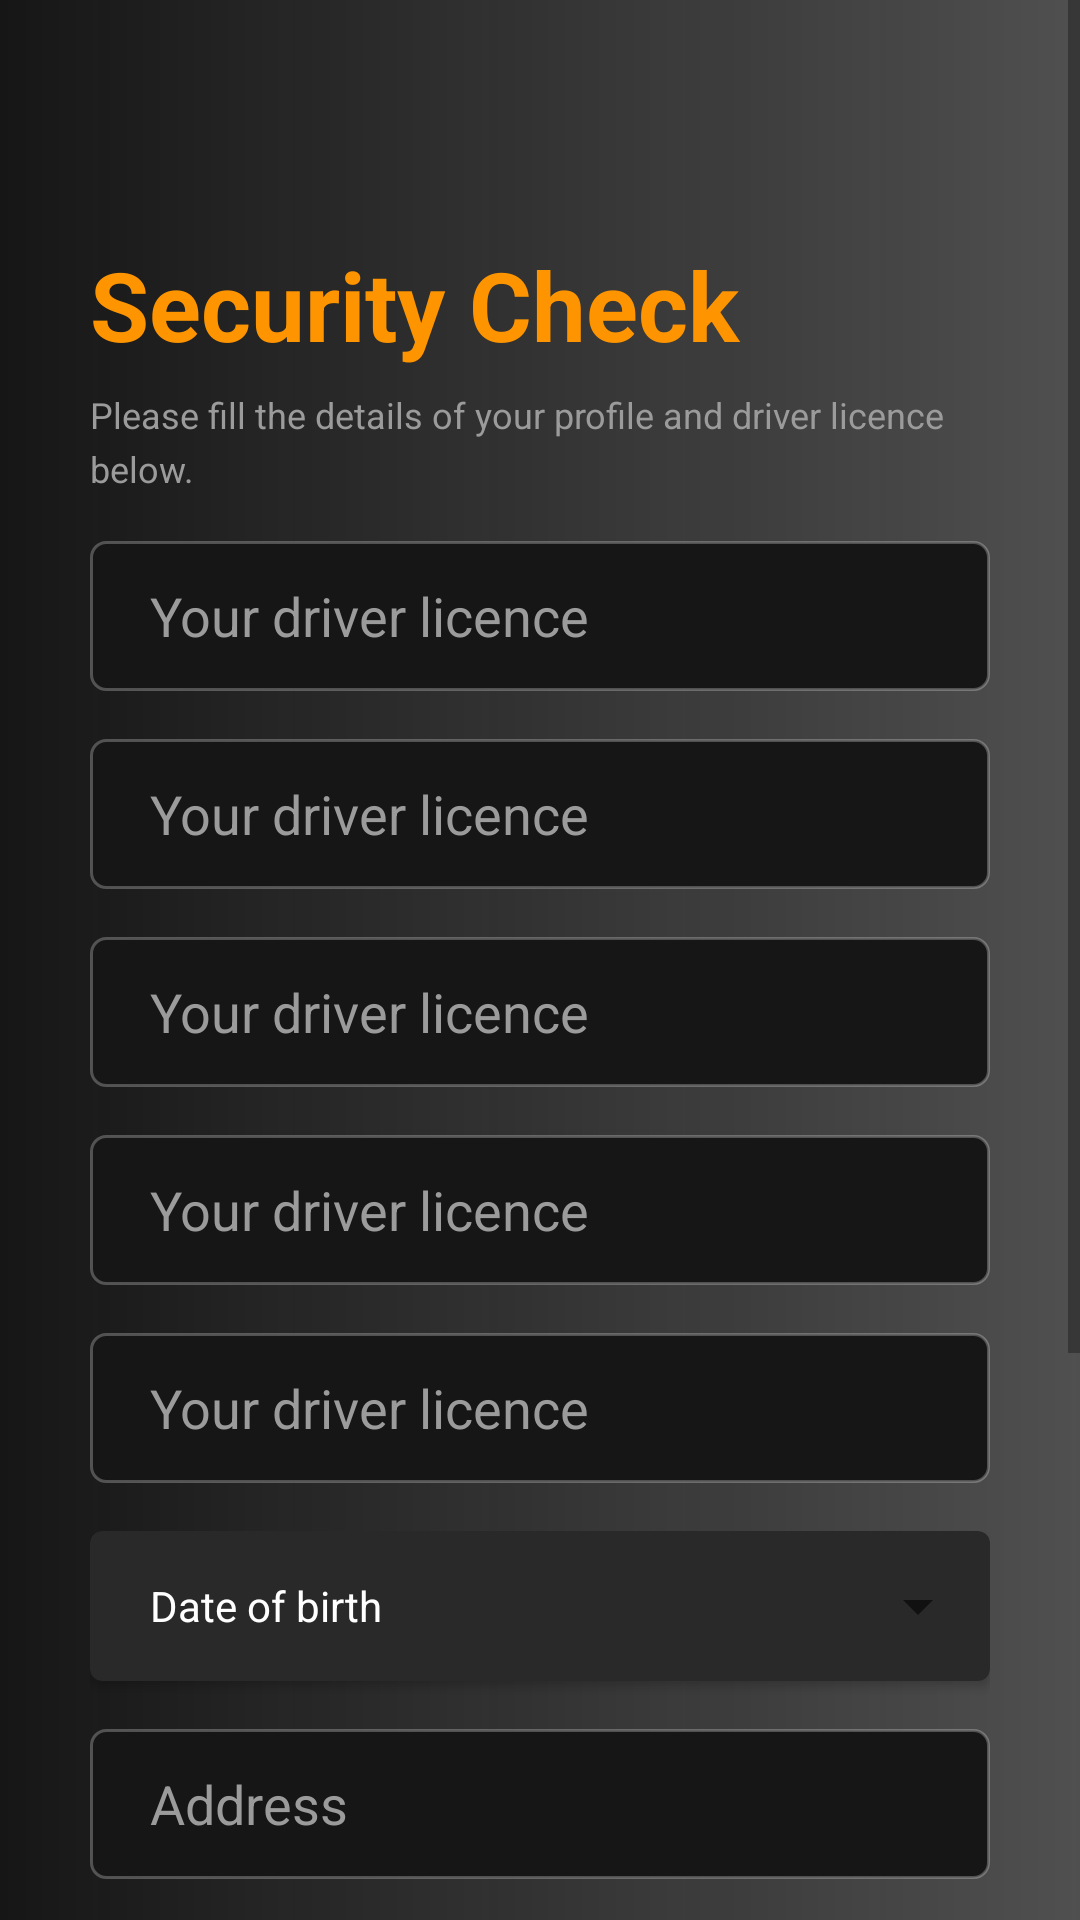

Write the Android layout XML for this screen, with the resource values it uses.
<!-- AndroidManifest.xml: application theme AppTheme -->
<!-- res/layout/security_check.xml -->
<?xml version="1.0" encoding="utf-8"?>
<ScrollView
        xmlns:android="http://schemas.android.com/apk/res/android"
        xmlns:app="http://schemas.android.com/apk/res-auto" android:layout_height="match_parent"
        android:background="@drawable/bg_main"
        android:layout_width="match_parent">
    <LinearLayout xmlns:android="http://schemas.android.com/apk/res/android"
                  android:orientation="vertical"
                  android:layout_width="match_parent"
                  android:layout_margin="30dp"
                  android:layout_height="match_parent">


        <RelativeLayout android:layout_width="match_parent"
                        android:layout_height="match_parent">


            <TextView
                    android:id="@+id/becomeDriverTv"
                    android:height="50dp"
                    android:layout_marginTop="50dp"
                    android:layout_height="wrap_content"
                    android:layout_width="fill_parent"
                    android:lineSpacingMultiplier="1.56"
                    style="@style/BecomeADriver"
                    android:text="Security Check"/>


            <TextView
                    android:id="@+id/pleaeTellUs"

                    android:layout_below="@+id/becomeDriverTv"
                    android:layout_height="wrap_content"
                    android:layout_width="fill_parent"
                    android:lineSpacingMultiplier="1.25"
                    style="@style/PleaseTellUsYour"
                    android:text="Please fill the details of your profile and driver licence below."
                    android:width="300dp"/>


            <EditText
                    android:id="@+id/etDriverLicence"
                    android:inputType="text"
                    style="@style/edittext"
                    android:layout_marginTop="16dp"
                    android:hint="Your driver licence"
                    android:layout_below="@+id/pleaeTellUs"/>


            <EditText
                    android:id="@+id/etLicenceExpiration"
                    android:inputType="text"
                    style="@style/edittext"
                    android:layout_marginTop="16dp"
                    android:hint="Your driver licence"
                    android:layout_below="@+id/etDriverLicence"/>


            <EditText
                    android:id="@+id/etFirstName"
                    android:inputType="text"
                    style="@style/edittext"
                    android:layout_marginTop="16dp"
                    android:hint="Your driver licence"
                    android:layout_below="@+id/etLicenceExpiration"/>


            <EditText
                    android:id="@+id/etMiddleName"
                    android:inputType="text"
                    style="@style/edittext"
                    android:layout_marginTop="16dp"
                    android:hint="Your driver licence"
                    android:layout_below="@+id/etFirstName"/>


            <EditText
                    android:id="@+id/etLastName"
                    android:inputType="text"
                    style="@style/edittext"
                    android:layout_marginTop="16dp"
                    android:hint="Your driver licence"
                    android:layout_below="@+id/etMiddleName"/>


            <androidx.cardview.widget.CardView
                    android:id="@+id/cardDob"
                    android:layout_width="match_parent"
                    android:layout_height="50dp"
                    app:cardCornerRadius="4dp"
                    app:cardBackgroundColor="#FF292929"
                    android:layout_marginTop="16dp"
                    android:layout_below="@+id/etLastName">


                <TextView
                        android:layout_height="wrap_content"
                        android:layout_width="wrap_content"
                        android:text="Date of birth"
                        android:textColor="#FFF"
                        style="@style/PleaseTellUsYour"
                        android:layout_marginLeft="20dp"
                        android:textSize="14sp"
                        android:layout_gravity="center_vertical"

                />

                <Spinner android:id="@+id/dobSpinner"
                         android:layout_width="wrap_content"
                         android:layout_height="wrap_content"
                         android:layout_gravity="center_vertical|right">
                </Spinner>

            </androidx.cardview.widget.CardView>


            <EditText
                    android:id="@+id/etAddress"
                    android:inputType="text"
                    style="@style/edittext"
                    android:layout_marginTop="16dp"
                    android:hint="Address"
                    android:layout_below="@+id/cardDob"/>


            <EditText
                    android:id="@+id/etState"
                    android:inputType="text"
                    style="@style/edittext"
                    android:layout_marginTop="16dp"
                    android:hint="State"
                    android:layout_below="@+id/etAddress"/>


            <EditText
                    android:id="@+id/etnationalSecurityNumber"
                    android:inputType="text"
                    style="@style/edittext"
                    android:layout_marginTop="16dp"
                    android:layout_marginBottom="150dp"
                    android:hint="Social security number"
                    android:layout_below="@+id/etState"/>


        </RelativeLayout>


    </LinearLayout>
</ScrollView>
<!-- resources referenced by this layout -->
<resources>
  <!-- drawable bg_main (drawable) -->
  <?xml version="1.0" encoding="utf-8"?>
  <shape
          xmlns:android="http://schemas.android.com/apk/res/android"
          android:shape="rectangle">
      <gradient
              android:angle="180"
              android:endColor="#FF161616"
              android:startColor="#BF161616"
              android:type="linear"/>
      <size
              android:height="640dp"
              android:width="360dp"/>
  </shape>
  <style name="BecomeADriver">
          <item name="android:fontFamily">Lato</item>
          <item name="android:textColor">#FFFE9500</item>
          <item name="android:textSize">32sp</item>
          <item name="android:textStyle">bold</item>
      </style>
  <style name="PleaseTellUsYour">
          <item name="android:fontFamily">Lato</item>
          <item name="android:textColor">#FF9B9B9B</item>
          <item name="android:textSize">12sp</item>
      </style>
  <style name="edittext">
          <item name="android:layout_width">match_parent</item>
          <item name="android:layout_height">50dp</item>
          <item name="android:textColor">@color/white</item>
          <item name="android:background">@drawable/edittext</item>
          <item name="android:textColorHint">@color/hintclor</item>
          <item name="android:paddingLeft">20dp</item>
          <item name="android:paddingRight">20dp</item>
  
  
      </style>
  <style name="AppTheme" parent="Theme.AppCompat.Light.NoActionBar">
          
          <item name="colorPrimary">@color/colorPrimary</item>
          <item name="colorPrimaryDark">@color/colorPrimaryDark</item>
          <item name="colorAccent">@color/colorAccent</item>
      </style>
  <color name="white">#FFF</color>
  <!-- drawable edittext (drawable) -->
  <?xml version="1.0" encoding="utf-8"?>
  <shape
          xmlns:android="http://schemas.android.com/apk/res/android"
          android:shape="rectangle">
      <corners
              android:radius="5dp"/>
      <size
              android:height="50dp"
              android:width="300dp"/>
      <solid
              android:color="#FF161616"/>
      <stroke
              android:color="#40FFFFFF"
              android:width="1dp"/>
  </shape>
  <color name="hintclor">#FF9B9B9B</color>
  <color name="colorPrimary">#008577</color>
  <color name="colorPrimaryDark">#00574B</color>
  <color name="colorAccent">#D81B60</color>
</resources>
